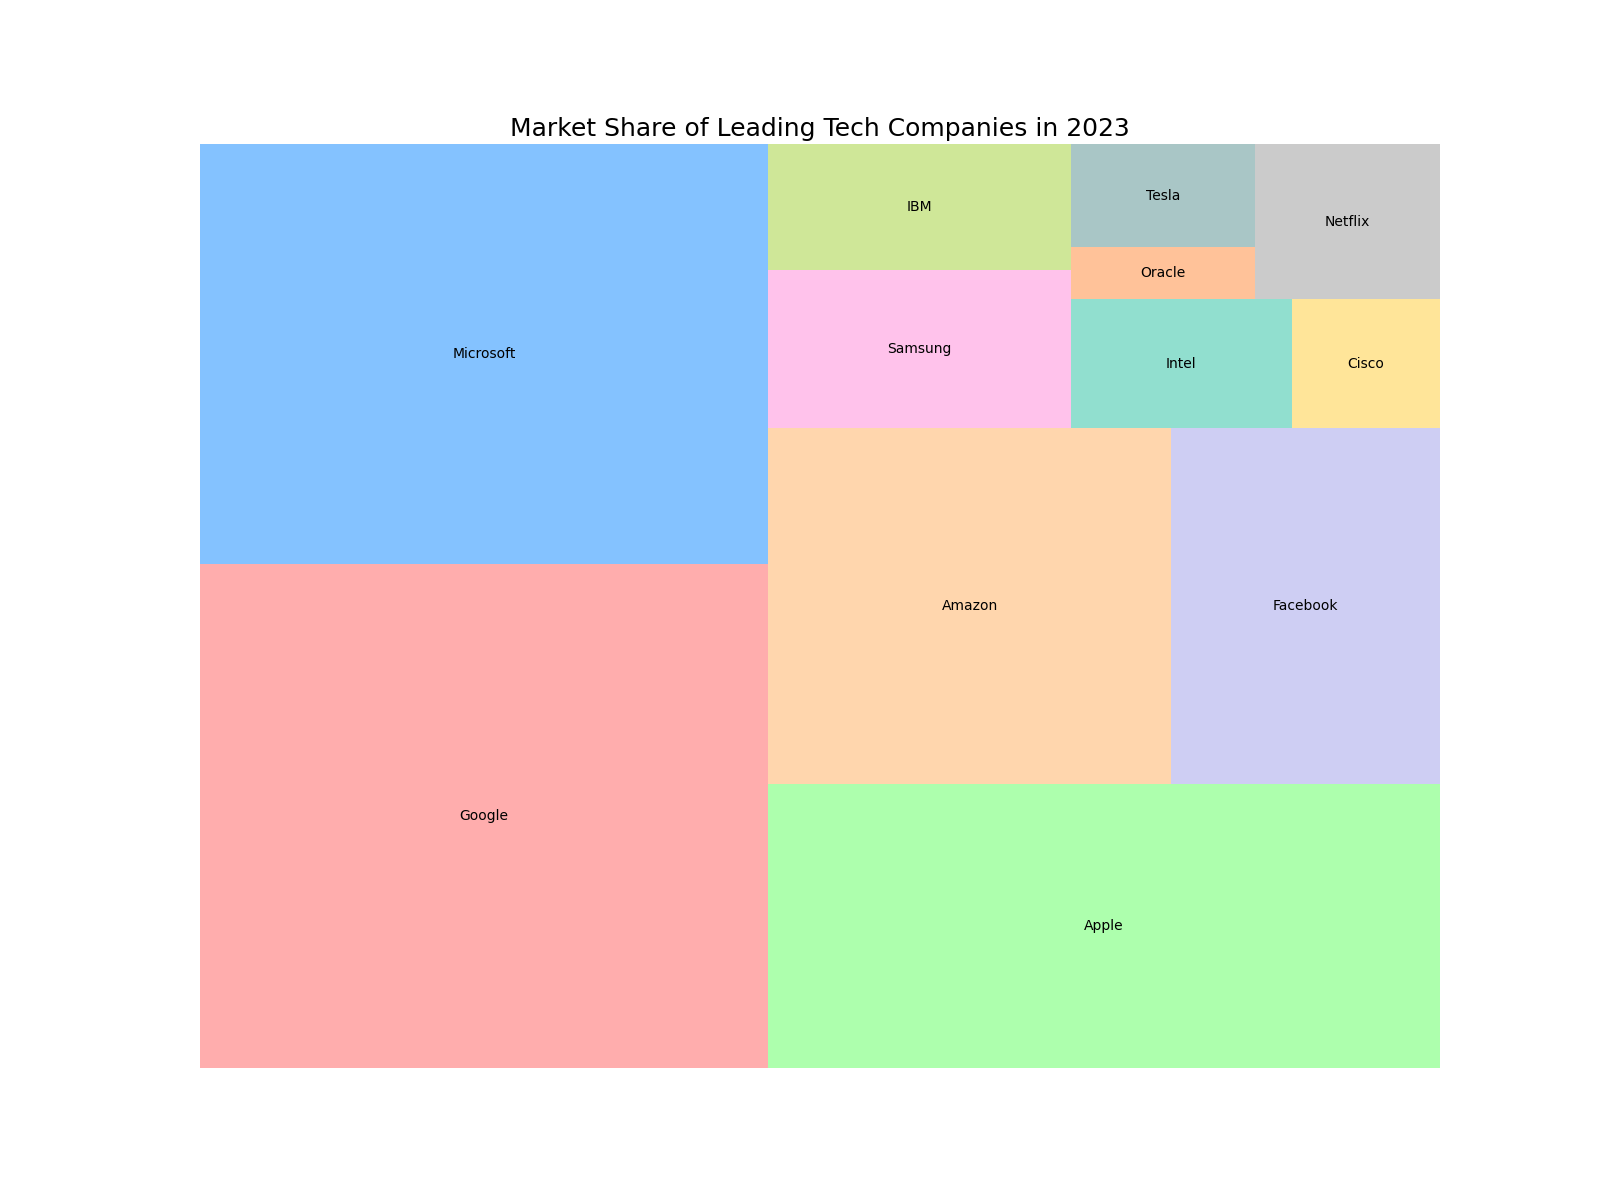

The data file committed next to this chart (first rows):
Brand, Market Share
Google, 30
Microsoft, 25
Apple, 20
Amazon, 15
Facebook, 10
Samsung, 5
IBM, 4
Intel, 3
Cisco, 2
Oracle, 1
Tesla, 2
Netflix, 3
